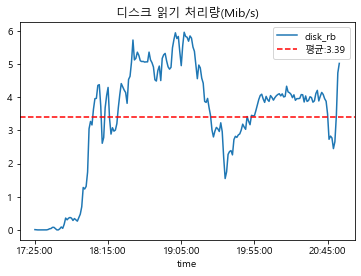

The data file committed next to this chart (first rows):
time, disk_rb
Sun Aug 13 2023 17:25:00 GMT+0900 (한국 표준…, 9049
Sun Aug 13 2023 17:26:00 GMT+0900 (한국 표준…, 3446
Sun Aug 13 2023 17:27:00 GMT+0900 (한국 표준…, 388.8
Sun Aug 13 2023 17:28:00 GMT+0900 (한국 표준…, 278.9
Sun Aug 13 2023 17:29:00 GMT+0900 (한국 표준…, 219.8
Sun Aug 13 2023 17:30:00 GMT+0900 (한국 표준…, 555.3
Sun Aug 13 2023 17:31:00 GMT+0900 (한국 표준…, 720.9
Sun Aug 13 2023 17:32:00 GMT+0900 (한국 표준…, 632.8
Sun Aug 13 2023 17:33:00 GMT+0900 (한국 표준…, 1339
Sun Aug 13 2023 17:34:00 GMT+0900 (한국 표준…, 11968
Sun Aug 13 2023 17:35:00 GMT+0900 (한국 표준…, 33895
Sun Aug 13 2023 17:36:00 GMT+0900 (한국 표준…, 42328
Sun Aug 13 2023 17:37:00 GMT+0900 (한국 표준…, 77151
Sun Aug 13 2023 17:38:00 GMT+0900 (한국 표준…, 78342
Sun Aug 13 2023 17:39:00 GMT+0900 (한국 표준…, 39382
Sun Aug 13 2023 17:40:00 GMT+0900 (한국 표준…, 904.9
Sun Aug 13 2023 17:41:00 GMT+0900 (한국 표준…, 415.4
Sun Aug 13 2023 17:42:00 GMT+0900 (한국 표준…, 34189
Sun Aug 13 2023 17:43:00 GMT+0900 (한국 표준…, 88681
Sun Aug 13 2023 17:44:00 GMT+0900 (한국 표준…, 47845
Sun Aug 13 2023 17:45:00 GMT+0900 (한국 표준…, 169681
Sun Aug 13 2023 17:46:00 GMT+0900 (한국 표준…, 357308
Sun Aug 13 2023 17:47:00 GMT+0900 (한국 표준…, 304240
Sun Aug 13 2023 17:48:00 GMT+0900 (한국 표준…, 355504
Sun Aug 13 2023 17:49:00 GMT+0900 (한국 표준…, 375701
Sun Aug 13 2023 17:50:00 GMT+0900 (한국 표준…, 355457
Sun Aug 13 2023 17:51:00 GMT+0900 (한국 표준…, 285103
Sun Aug 13 2023 17:52:00 GMT+0900 (한국 표준…, 342810
Sun Aug 13 2023 17:53:00 GMT+0900 (한국 표준…, 303196
Sun Aug 13 2023 17:54:00 GMT+0900 (한국 표준…, 264424
Sun Aug 13 2023 17:55:00 GMT+0900 (한국 표준…, 373179
Sun Aug 13 2023 17:56:00 GMT+0900 (한국 표준…, 475631
Sun Aug 13 2023 17:57:00 GMT+0900 (한국 표준…, 698234
Sun Aug 13 2023 17:58:00 GMT+0900 (한국 표준…, 1279381
Sun Aug 13 2023 17:59:00 GMT+0900 (한국 표준…, 1233658
Sun Aug 13 2023 18:00:00 GMT+0900 (한국 표준…, 1311518
Sun Aug 13 2023 18:01:00 GMT+0900 (한국 표준…, 1744755
Sun Aug 13 2023 18:02:00 GMT+0900 (한국 표준…, 3050720
Sun Aug 13 2023 18:03:00 GMT+0900 (한국 표준…, 3271340
Sun Aug 13 2023 18:04:00 GMT+0900 (한국 표준…, 3164769
Sun Aug 13 2023 18:05:00 GMT+0900 (한국 표준…, 3634642
Sun Aug 13 2023 18:06:00 GMT+0900 (한국 표준…, 3956225
Sun Aug 13 2023 18:07:00 GMT+0900 (한국 표준…, 3966797
Sun Aug 13 2023 18:08:00 GMT+0900 (한국 표준…, 4357874
Sun Aug 13 2023 18:09:00 GMT+0900 (한국 표준…, 4379837
Sun Aug 13 2023 18:10:00 GMT+0900 (한국 표준…, 3726024
Sun Aug 13 2023 18:11:00 GMT+0900 (한국 표준…, 2612002
Sun Aug 13 2023 18:12:00 GMT+0900 (한국 표준…, 2783671
Sun Aug 13 2023 18:13:00 GMT+0900 (한국 표준…, 3681073
Sun Aug 13 2023 18:14:00 GMT+0900 (한국 표준…, 4047955
Sun Aug 13 2023 18:15:00 GMT+0900 (한국 표준…, 4296053
Sun Aug 13 2023 18:16:00 GMT+0900 (한국 표준…, 3363719
Sun Aug 13 2023 18:17:00 GMT+0900 (한국 표준…, 2889411
Sun Aug 13 2023 18:18:00 GMT+0900 (한국 표준…, 3081303
Sun Aug 13 2023 18:19:00 GMT+0900 (한국 표준…, 2977956
Sun Aug 13 2023 18:20:00 GMT+0900 (한국 표준…, 3011400
Sun Aug 13 2023 18:21:00 GMT+0900 (한국 표준…, 3204825
Sun Aug 13 2023 18:22:00 GMT+0900 (한국 표준…, 3688217
Sun Aug 13 2023 18:23:00 GMT+0900 (한국 표준…, 4078798
Sun Aug 13 2023 18:24:00 GMT+0900 (한국 표준…, 4412390
... 152 more rows
